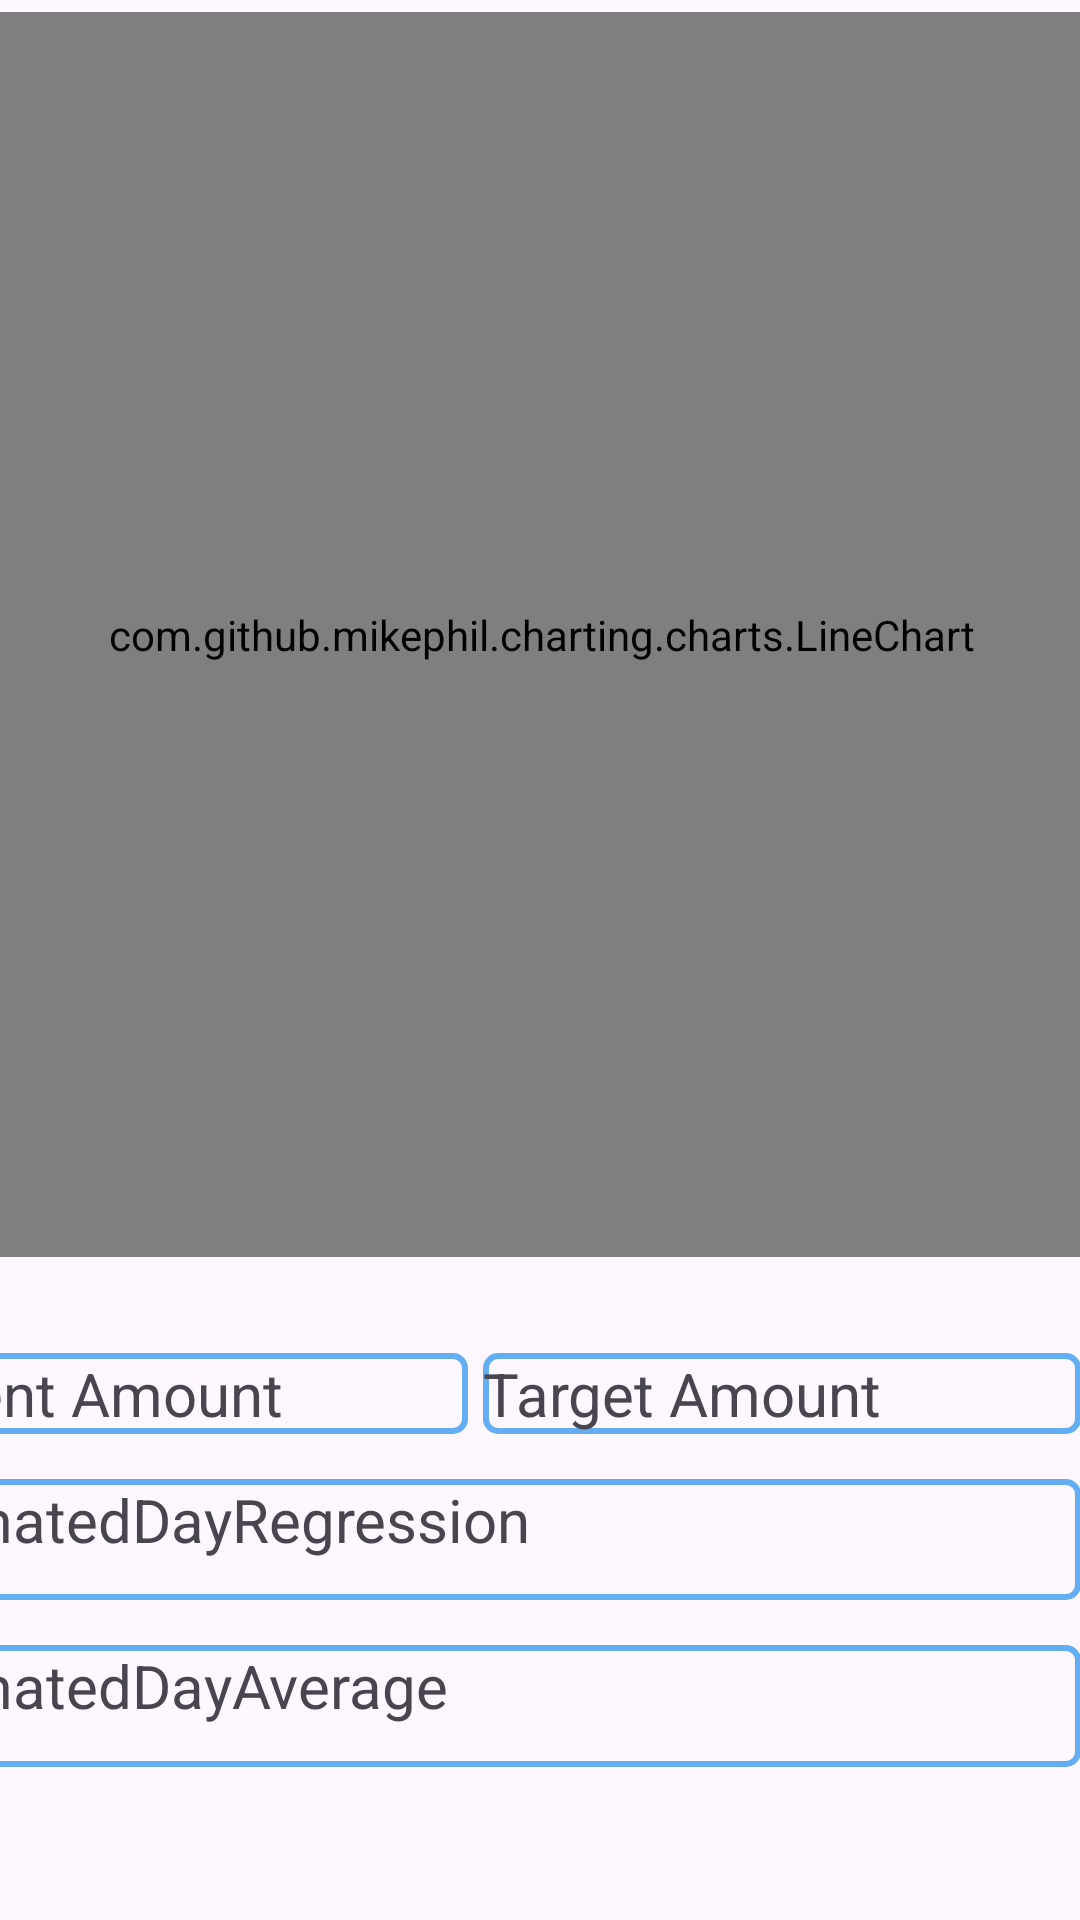

Here is an Android app screen rendered from its layout file. Give the layout XML and the strings, colors and styles it references.
<!-- AndroidManifest.xml: application theme Theme.BudgetManager -->
<!-- res/layout/fragment_financial_goal_detail.xml -->
<?xml version="1.0" encoding="utf-8"?>
<androidx.constraintlayout.widget.ConstraintLayout xmlns:android="http://schemas.android.com/apk/res/android"
    xmlns:app="http://schemas.android.com/apk/res-auto"
    xmlns:tools="http://schemas.android.com/tools"
    android:layout_width="match_parent"
    android:layout_height="match_parent"
    tools:context=".ui.FinancialGoalDetailFragment">


    <com.github.mikephil.charting.charts.LineChart
        android:id="@+id/lineChart"
        android:layout_width="402dp"
        android:layout_height="415dp"
        android:layout_marginTop="4dp"
        app:layout_constraintEnd_toEndOf="parent"
        app:layout_constraintStart_toStartOf="parent"
        app:layout_constraintTop_toTopOf="parent" />


    <LinearLayout
        android:layout_width="412dp"
        android:layout_height="138dp"
        android:layout_marginTop="32dp"
        android:orientation="vertical"
        app:layout_constraintEnd_toEndOf="parent"
        app:layout_constraintHorizontal_bias="1.0"
        app:layout_constraintStart_toStartOf="parent"
        app:layout_constraintTop_toBottomOf="@+id/lineChart">

        <LinearLayout
            android:layout_width="match_parent"
            android:layout_height="wrap_content"
            android:orientation="horizontal"
            >


            <TextView
                android:id="@+id/currentAmountText"
                android:layout_width="wrap_content"
                android:layout_height="wrap_content"
                android:layout_marginLeft="5dp"

                android:layout_weight="1"
                android:background="@drawable/rounded_border"
                android:text="Current Amount"
                android:textSize="20dp" />


            <TextView
                android:id="@+id/TargetAmountText"
                android:layout_width="wrap_content"
                android:layout_height="wrap_content"
                android:layout_marginLeft="5dp"
                android:layout_weight="1"
                android:background="@drawable/rounded_border"
                android:text="Target Amount "
                android:textSize="20dp" />


        </LinearLayout>


        <TextView
            android:id="@+id/EstimatedDayRegression"
            android:layout_width="match_parent"
            android:layout_height="wrap_content"
            android:layout_marginLeft="5dp"
            android:layout_weight="1"
            android:layout_marginTop="15dp"
            android:background="@drawable/rounded_border"
            android:text="EstimatedDayRegression"
            android:textSize="20dp" />

        <TextView
            android:id="@+id/EstimatedDayAverage"
            android:layout_width="match_parent"
            android:layout_height="wrap_content"
            android:layout_marginLeft="5dp"
            android:layout_marginTop="15dp"
            android:layout_weight="1"
            android:background="@drawable/rounded_border"
            android:text="EstimatedDayAverage"
            android:textSize="20dp" />
    </LinearLayout>


</androidx.constraintlayout.widget.ConstraintLayout>
<!-- resources referenced by this layout -->
<resources>
  <!-- drawable rounded_border (drawable) -->
  <?xml version="1.0" encoding="utf-8"?>
  <shape xmlns:android="http://schemas.android.com/apk/res/android">
      <stroke
          android:width="2dp"
          android:color="@color/blue" /> 
      <corners
          android:radius="4dp" /> 
  </shape>
  <style name="Theme.BudgetManager" parent="Base.Theme.BudgetManager" />
  <color name="blue">#63ADF2</color>
  <style name="Base.Theme.BudgetManager" parent="Theme.Material3.DayNight.NoActionBar">
          
          
          <item name="android:statusBarColor">@color/lblue</item>
      </style>
  <color name="lblue">#A7CCED</color>
</resources>
